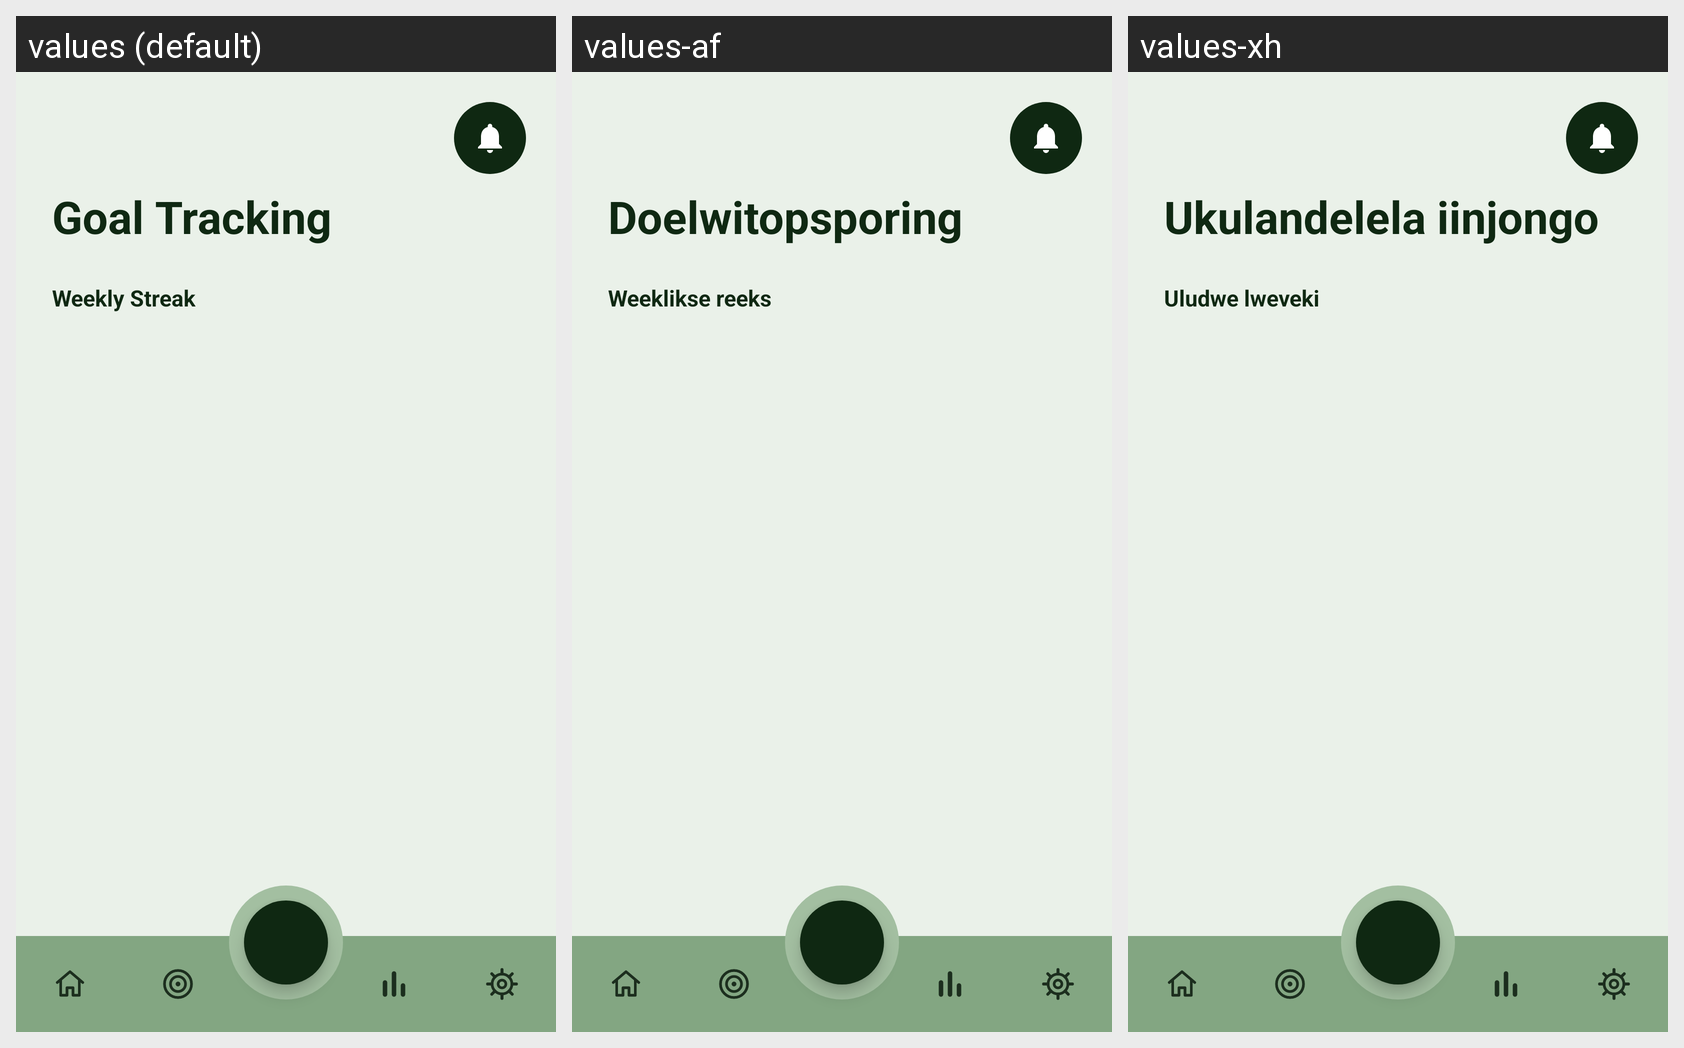

Strings drawn on this Android screen and how each of the app's shown locales translates them:
Android screen res/layout/fragment_goal_tracking.xml rendered under 3 locales, left to right: values (default), values-af, values-xh. Device: Nexus 5 (rendered at 1080×1920; each locale shown at half size, 540×960, under a caption strip naming it); theme Theme.KenkosaHealthApp_PROG7314.
Strings drawn on this screen, with the default value and each locale's value (text and hints the layout hard-codes, and strings that could not be matched under every locale, appear in the picture but are not listed):

goaltrack_title
  values: Goal Tracking
  values-af: Doelwitopsporing
  values-xh: Ukulandelela iinjongo

goaltrack_weekly_streak
  values: Weekly Streak
  values-af: Weeklikse reeks
  values-xh: Uludwe lweveki
